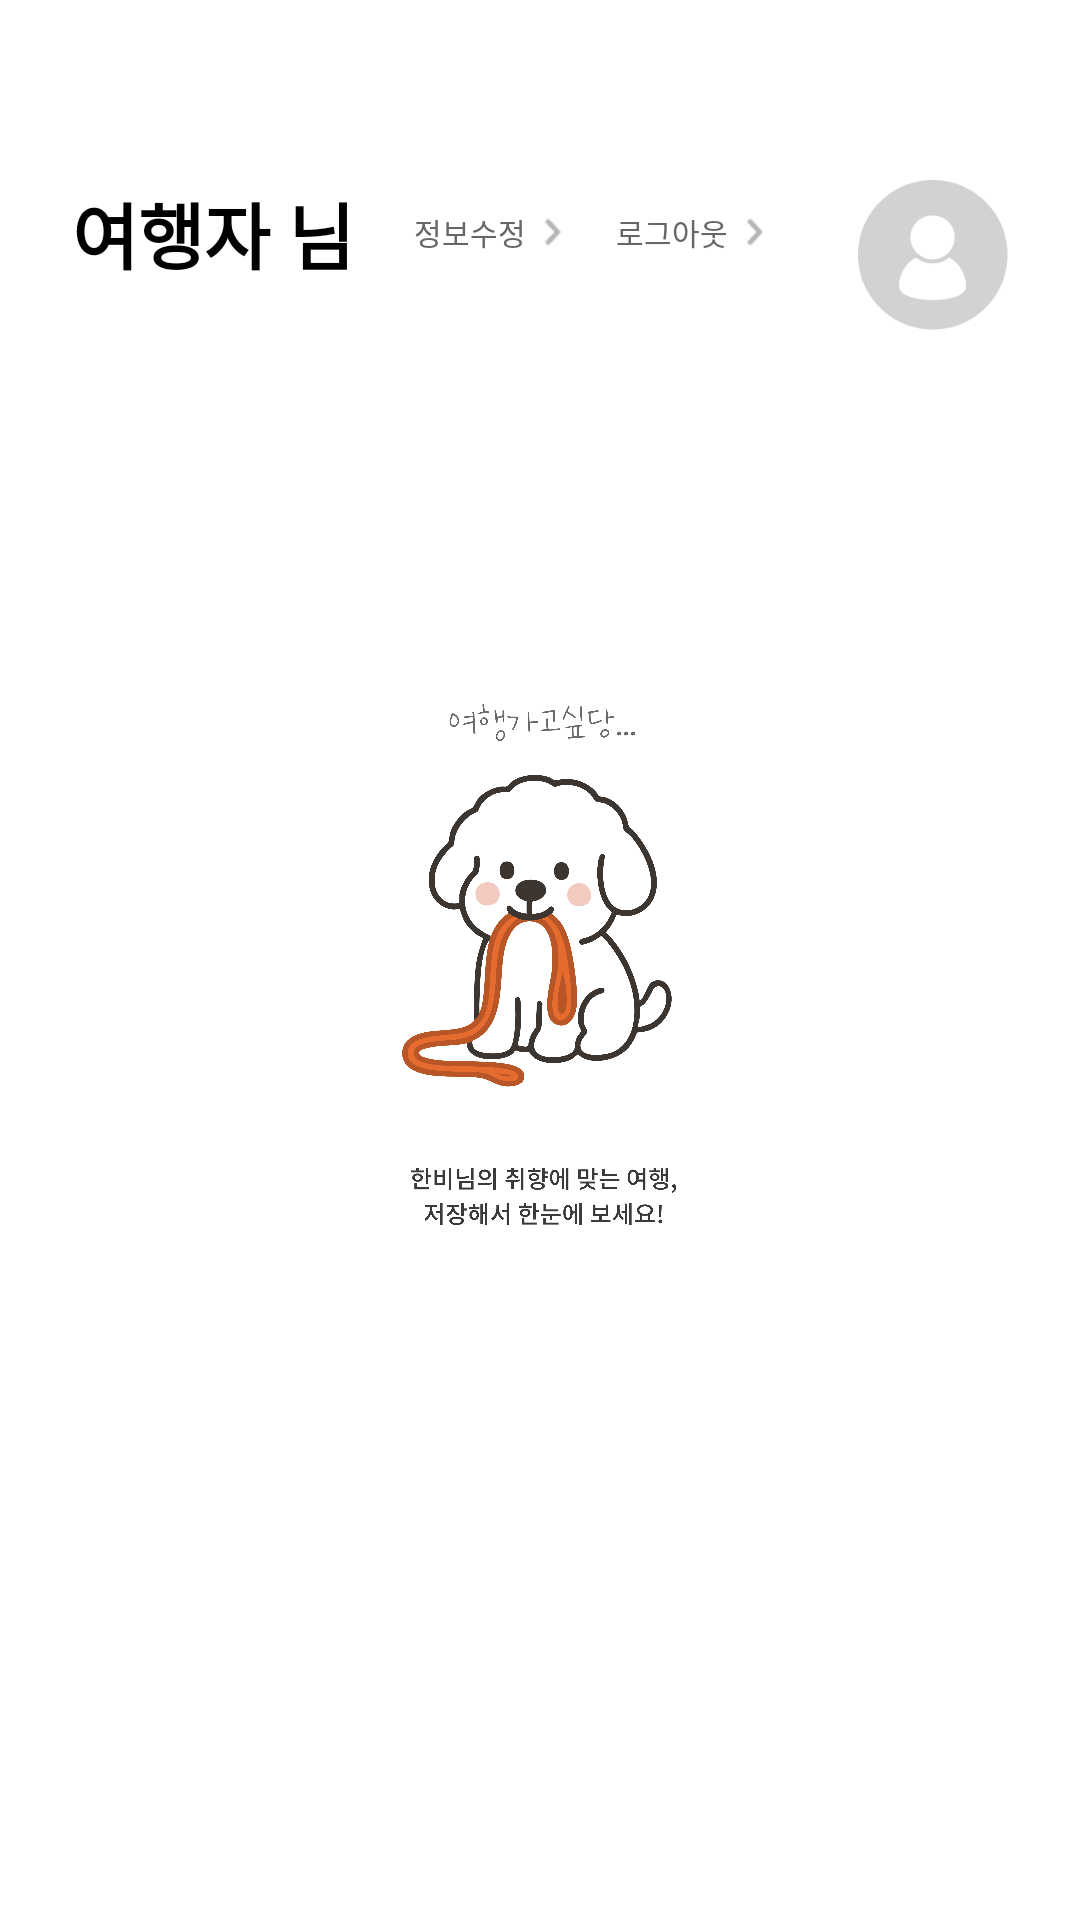

The Android layout XML behind this screen, and the referenced resources:
<!-- AndroidManifest.xml: application theme Theme.Travel -->
<!-- res/layout/fragment_my_info.xml -->
<?xml version="1.0" encoding="utf-8"?>
<LinearLayout xmlns:android="http://schemas.android.com/apk/res/android"
    xmlns:app="http://schemas.android.com/apk/res-auto"
    android:layout_width="match_parent"
    android:layout_height="match_parent"
    android:orientation="vertical"
    android:background="@color/white">

    <androidx.core.widget.NestedScrollView
        android:layout_width="match_parent"
        android:layout_height="match_parent"
        android:paddingLeft="24dp"
        android:paddingTop="60dp"
        android:paddingRight="24dp">

        <LinearLayout
            android:layout_width="match_parent"
            android:layout_height="wrap_content"
            android:orientation="vertical">

            
            <LinearLayout
                android:layout_width="match_parent"
                android:layout_height="wrap_content"
                android:layout_marginBottom="40dp"
                android:orientation="horizontal">

                <LinearLayout
                    android:layout_width="0dp"
                    android:layout_height="wrap_content"
                    android:layout_weight="1"
                    android:orientation="horizontal"
                    android:gravity="center_vertical">

                    
                    <TextView
                        android:id="@+id/tvGreeting"
                        android:layout_width="wrap_content"
                        android:layout_height="wrap_content"
                        android:text="여행자 님"
                        android:textColor="@android:color/black"
                        android:textSize="24sp"
                        android:textStyle="bold" />

                    
                    <LinearLayout
                        android:layout_width="wrap_content"
                        android:layout_height="wrap_content"
                        android:layout_marginStart="12dp"
                        android:orientation="horizontal">

                        <LinearLayout
                            android:id="@+id/btnEditInfo"
                            android:layout_width="wrap_content"
                            android:layout_height="wrap_content"
                            android:background="?android:attr/selectableItemBackground"
                            android:clickable="true"
                            android:focusable="true"
                            android:gravity="center_vertical"
                            android:orientation="horizontal"
                            android:padding="8dp">

                            <TextView
                                android:layout_width="wrap_content"
                                android:layout_height="wrap_content"
                                android:layout_marginEnd="4dp"
                                android:text="정보수정"
                                android:textColor="#666666"
                                android:textSize="10sp" />

                            <ImageView
                                android:layout_width="10dp"
                                android:layout_height="10dp"
                                android:src="@drawable/ic_right_arrow" />

                        </LinearLayout>

                        <LinearLayout
                            android:id="@+id/btnLogout"
                            android:layout_width="wrap_content"
                            android:layout_height="wrap_content"
                            android:background="?android:attr/selectableItemBackground"
                            android:clickable="true"
                            android:focusable="true"
                            android:gravity="center_vertical"
                            android:orientation="horizontal"
                            android:padding="8dp">

                            <TextView
                                android:layout_width="wrap_content"
                                android:layout_height="wrap_content"
                                android:layout_marginEnd="4dp"
                                android:text="로그아웃"
                                android:textColor="#666666"
                                android:textSize="10sp" />

                            <ImageView
                                android:layout_width="10dp"
                                android:layout_height="10dp"
                                android:src="@drawable/ic_right_arrow" />

                        </LinearLayout>

                    </LinearLayout>

                </LinearLayout>

                
                <ImageView
                    android:id="@+id/ivProfile"
                    android:layout_width="50dp"
                    android:layout_height="50dp"
                    android:layout_marginStart="16dp"
                    android:scaleType="centerCrop"
                    android:src="@drawable/ic_profile1" />

            </LinearLayout>

            
            <androidx.constraintlayout.widget.ConstraintLayout
                android:id="@+id/layoutEmptyState"
                android:layout_width="match_parent"
                android:layout_height="0dp"
                android:layout_weight="1"
                android:paddingVertical="80dp"
                android:visibility="visible">

                <ImageView
                    android:layout_width="180dp"
                    android:layout_height="180dp"
                    android:src="@drawable/ic_empty_mypage"
                    android:scaleType="fitCenter"
                    app:layout_constraintDimensionRatio="1:1"
                    app:layout_constraintEnd_toEndOf="parent"
                    app:layout_constraintStart_toStartOf="parent"
                    app:layout_constraintTop_toTopOf="parent"
                    app:layout_constraintBottom_toBottomOf="parent"
                    app:layout_constraintWidth_percent="0.6" />
            </androidx.constraintlayout.widget.ConstraintLayout>

            <TextView
                android:id="@+id/tvDescription"
                android:layout_width="wrap_content"
                android:layout_height="wrap_content"
                android:text="님이 찾은 여행, \n한눈에 보기 쉽게 정리했어요!"
                android:textColor="@android:color/black"
                android:textSize="18sp"
                android:visibility="gone" />

            
            <androidx.recyclerview.widget.RecyclerView
                android:id="@+id/rvTravelHistory"
                android:layout_width="match_parent"
                android:layout_height="wrap_content"
                android:layout_marginTop="16dp"
                android:layout_marginBottom="80dp"
                android:nestedScrollingEnabled="false" />

        </LinearLayout>

    </androidx.core.widget.NestedScrollView>

</LinearLayout>
<!-- resources referenced by this layout -->
<resources>
  <color name="white">#FFFFFF</color>
  <!-- drawable ic_empty_mypage: png bitmap (drawable, 199235 bytes) -->
  <!-- drawable ic_profile1: png bitmap (drawable, 3932 bytes) -->
  <!-- drawable ic_right_arrow: png bitmap (drawable, 373 bytes) -->
  <style name="Theme.Travel" parent="Base.Theme.Travel" />
  <style name="Base.Theme.Travel" parent="Theme.Material3.DayNight.NoActionBar">
          <item name="fontFamily">@font/noto_sans_kr</item>
  
          <item name="colorPrimary">#3653AE</item>
          <item name="colorOnPrimary">#EBEEF8</item>
          <item name="colorPrimaryContainer">@color/neutral_light_gray</item>
          <item name="colorOnPrimaryContainer">@color/neutral_black</item>
  
          <item name="colorSecondary">@color/neutral_gray</item>
          <item name="colorOnSecondary">@color/neutral_white</item>
  
          <item name="colorSurface">@color/neutral_white</item>
          <item name="colorOnSurface">@color/neutral_black</item>
          <item name="colorOutline">@color/neutral_gray</item>
  
          
          <item name="colorControlHighlight">@color/transparent</item>
  
          
          <item name="android:statusBarColor">@color/neutral_white</item>
          <item name="android:windowLightStatusBar">true</item>
          <item name="android:navigationBarColor">@color/neutral_white</item>
      </style>
  <color name="neutral_light_gray">#E0E0E0</color>
  <color name="neutral_black">#000000</color>
  <color name="neutral_gray">#9E9E9E</color>
  <color name="neutral_white">#FFFFFF</color>
  <color name="transparent">#00000000</color>
</resources>
